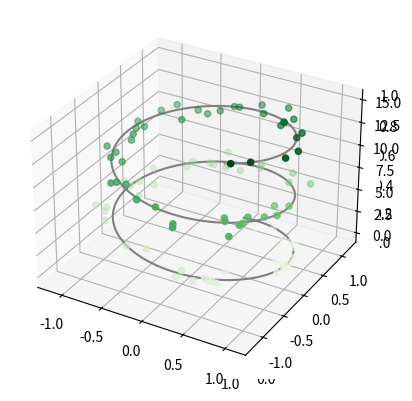
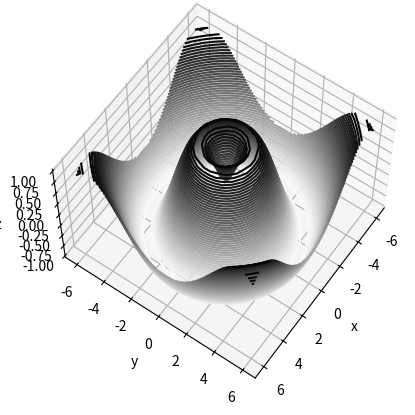
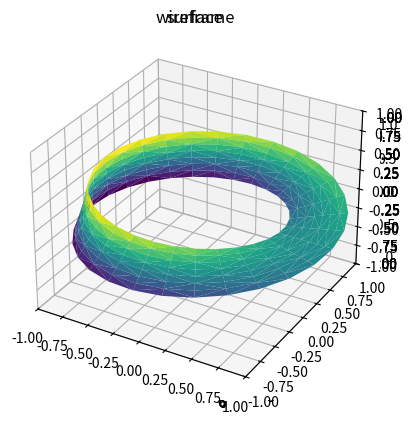

Reproduce these figures in Python, in order.
from mpl_toolkits import mplot3d

%matplotlib inline
import numpy as np
import matplotlib.pyplot as plt

fig = plt.figure()
ax = plt.axes(projection='3d')

ax = plt.axes(projection='3d')

# Data for a three-dimensional line
zline = np.linspace(0, 15, 1000)
xline = np.sin(zline)
yline = np.cos(zline)
ax.plot3D(xline, yline, zline, 'gray')

# Data for three-dimensional scattered points
zdata = 15 * np.random.random(100)
xdata = np.sin(zdata) + 0.1 * np.random.randn(100)
ydata = np.cos(zdata) + 0.1 * np.random.randn(100)
ax.scatter3D(xdata, ydata, zdata, c=zdata, cmap='Greens');

def f(x, y):
    return np.sin(np.sqrt(x ** 2 + y ** 2))

x = np.linspace(-6, 6, 30)
y = np.linspace(-6, 6, 30)

X, Y = np.meshgrid(x, y)
Z = f(X, Y)

fig = plt.figure()
ax = plt.axes(projection='3d')
ax.contour3D(X, Y, Z, 50, cmap='binary')
ax.set_xlabel('x')
ax.set_ylabel('y')
ax.set_zlabel('z');

ax.view_init(60, 35)
fig

fig = plt.figure()
ax = plt.axes(projection='3d')
ax.plot_wireframe(X, Y, Z, color='black')
ax.set_title('wireframe');

ax = plt.axes(projection='3d')
ax.plot_surface(X, Y, Z, rstride=1, cstride=1,
                cmap='viridis', edgecolor='none')
ax.set_title('surface');

r = np.linspace(0, 6, 20)
theta = np.linspace(-0.9 * np.pi, 0.8 * np.pi, 40)
r, theta = np.meshgrid(r, theta)

X = r * np.sin(theta)
Y = r * np.cos(theta)
Z = f(X, Y)

ax = plt.axes(projection='3d')
ax.plot_surface(X, Y, Z, rstride=1, cstride=1,
                cmap='viridis', edgecolor='none');

theta = 2 * np.pi * np.random.random(1000)
r = 6 * np.random.random(1000)
x = np.ravel(r * np.sin(theta))
y = np.ravel(r * np.cos(theta))
z = f(x, y)

ax = plt.axes(projection='3d')
ax.scatter(x, y, z, c=z, cmap='viridis', linewidth=0.5);

ax = plt.axes(projection='3d')
ax.plot_trisurf(x, y, z,
                cmap='viridis', edgecolor='none');

theta = np.linspace(0, 2 * np.pi, 30)
w = np.linspace(-0.25, 0.25, 8)
w, theta = np.meshgrid(w, theta)

phi = 0.5 * theta

# radius in x-y plane
r = 1 + w * np.cos(phi)

x = np.ravel(r * np.cos(theta))
y = np.ravel(r * np.sin(theta))
z = np.ravel(w * np.sin(phi))

# triangulate in the underlying parametrization
from matplotlib.tri import Triangulation
tri = Triangulation(np.ravel(w), np.ravel(theta))

ax = plt.axes(projection='3d')
ax.plot_trisurf(x, y, z, triangles=tri.triangles,
                cmap='viridis', linewidths=0.2);

ax.set_xlim(-1, 1); ax.set_ylim(-1, 1); ax.set_zlim(-1, 1);